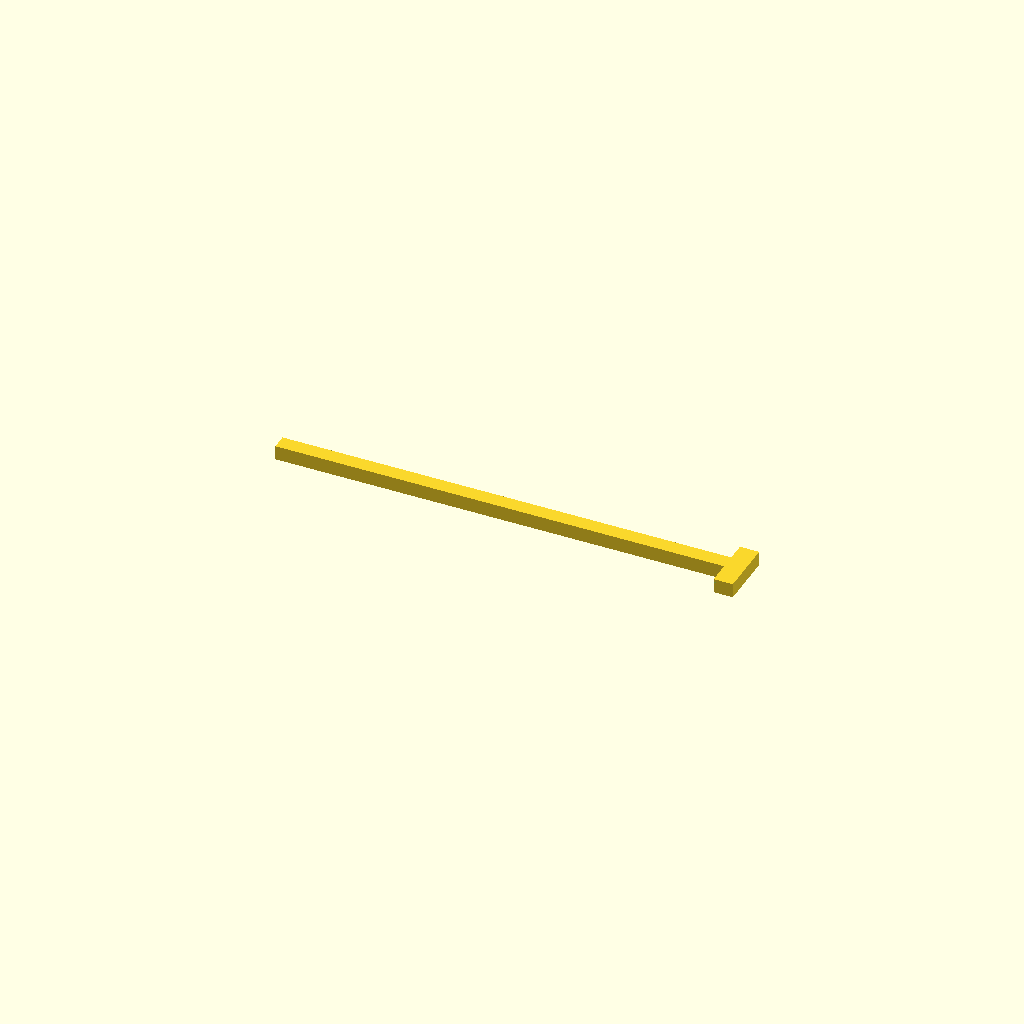
Cell 1: the model at its default parameters.
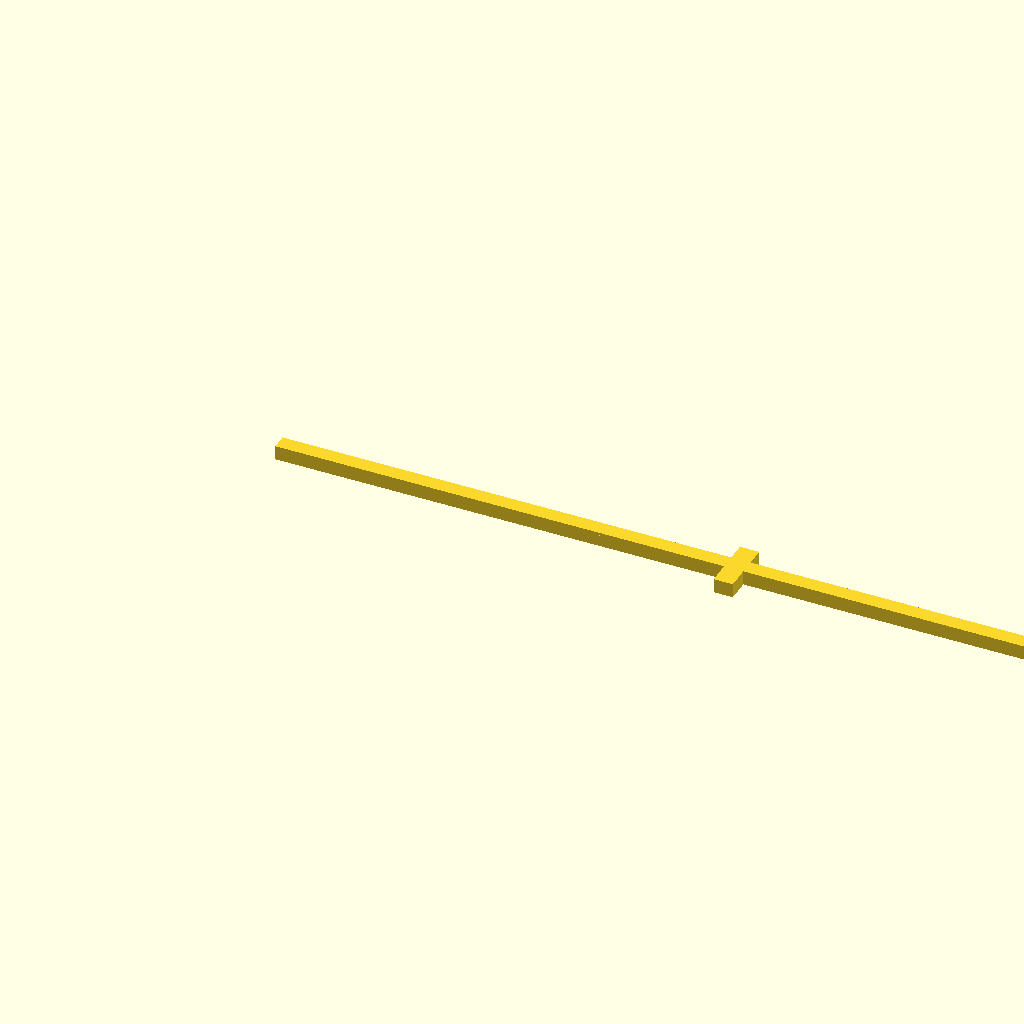
Cell 2: the same model with rail_length = 1.497012.
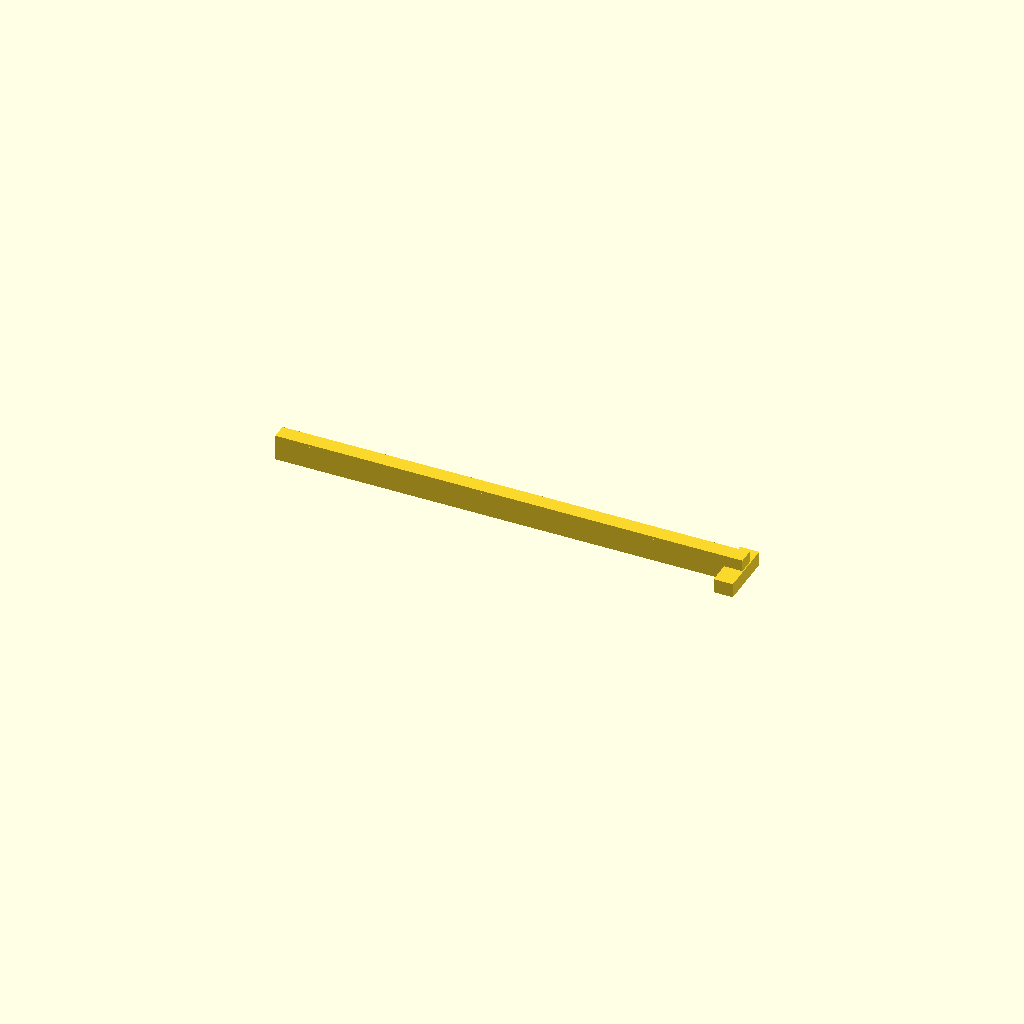
Cell 3: rail_lower_h = 0.037 (everything else at default).
All cells are drawn from one camera (rotation 55°, 0°, 25°, orthographic, colour scheme Cornfield), so only the parameter changes between them.
OpenSCAD source file projects/P3D-Bench/demo/runs/text2cad_0019_00196835_parametric_openscad_glm-reason/generated.scad:
// ============================================================
// Parametric Model: Rectangular Rail with End Block, Recesses, and Cutouts
// ============================================================

// --- Rail dimensions ---
rail_length      = 0.748506;
rail_width       = 0.024642;
rail_lower_h     = 0.0185;    // lower body extrusion depth
rail_top_h       = 0.0046;    // top layer extrusion depth
rail_top_thick   = 0.00462;   // top layer nominal thickness

// --- Circular recess parameters (rail & end block) ---
recess_r         = 0.0043;    // radius of all circular recesses
recess_y_offset  = 0.0108;    // center offset from front edge
recess_x1        = 0.0138;    // rail recess 1 center from left end
recess_x2        = 0.7346;    // rail recess 2 center from left end
recess_z_bot     = 0.0062;    // bottom of recess band above base
recess_z_top     = 0.0185;    // top of recess band above base
recess_depth     = 0.0123;    // vertical extent of recess band

// --- End block position and size ---
end_x_left       = 0.7192;                     // left edge from rail left end
end_x_right      = 0.748506 + 0.0015;          // right edge = rail right + 0.0015
end_y_front      = -0.0361;                     // front edge (in front of rail front)
end_y_back       = 0.024642 + 0.0299;          // back edge (beyond rail back)
end_lower_h      = 0.0185;                     // same lower body extrusion depth
end_top_h        = 0.0046;                     // same top layer extrusion depth
end_top_thick    = 0.00462;                    // same top layer nominal thickness

// --- End block circular recess ---
end_recess_x     = 0.7361;    // center from rail left end
end_recess_y     = -0.0192;   // center in front of rail front edge

// --- Rectangular cutout in end block ---
cutout_side      = 0.027722;  // equal-sided square cutout
cutout_z_top     = 0.0185;    // top of cutout (at lower body top)
cutout_z_bot     = -0.0585;   // bottom of cutout (below base underside)
cutout_depth     = 0.077;     // total reach of cutout

// --- Resolution ---
$fn = 100;

// ============================================================
// Main Model
// ============================================================

difference() {
    union() {
        // ---- Rail lower body ----
        cube([rail_length, rail_width, rail_lower_h]);

        // ---- Rail shallow top layer ----
        translate([0, 0, rail_lower_h])
            cube([rail_length, rail_width, rail_top_h]);

        // ---- End block lower body ----
        translate([end_x_left, end_y_front, 0])
            cube([end_x_right - end_x_left,
                  end_y_back - end_y_front,
                  end_lower_h]);

        // ---- End block shallow top layer ----
        translate([end_x_left, end_y_front, end_lower_h])
            cube([end_x_right - end_x_left,
                  end_y_back - end_y_front,
                  end_top_h]);
    }

    // ---- Rail circular recess 1 ----
    translate([recess_x1, recess_y_offset, recess_z_bot])
        cylinder(h=recess_depth, r=recess_r);

    // ---- Rail circular recess 2 ----
    translate([recess_x2, recess_y_offset, recess_z_bot])
        cylinder(h=recess_depth, r=recess_r);

    // ---- End block circular recess ----
    translate([end_recess_x, end_recess_y, recess_z_bot])
        cylinder(h=recess_depth, r=recess_r);

    // ---- Deep rectangular cutout in end block ----
    // Shares end block left edge and front edge
    translate([end_x_left, end_y_front, cutout_z_bot])
        cube([cutout_side, cutout_side, cutout_z_top - cutout_z_bot]);
}
Customizer parameters (derived from the source; name, type, default, range or options):
rail_length: number, default 0.748506
rail_width: number, default 0.024642
rail_lower_h: number, default 0.0185
rail_top_h: number, default 0.0046
rail_top_thick: number, default 0.00462
recess_r: number, default 0.0043
recess_y_offset: number, default 0.0108
recess_x1: number, default 0.0138
recess_x2: number, default 0.7346
recess_z_bot: number, default 0.0062
recess_z_top: number, default 0.0185
recess_depth: number, default 0.0123
end_x_left: number, default 0.7192
end_y_front: number, default -0.0361
end_lower_h: number, default 0.0185
end_top_h: number, default 0.0046
end_top_thick: number, default 0.00462
end_recess_x: number, default 0.7361
end_recess_y: number, default -0.0192
cutout_side: number, default 0.027722
cutout_z_top: number, default 0.0185
cutout_z_bot: number, default -0.0585
cutout_depth: number, default 0.077
